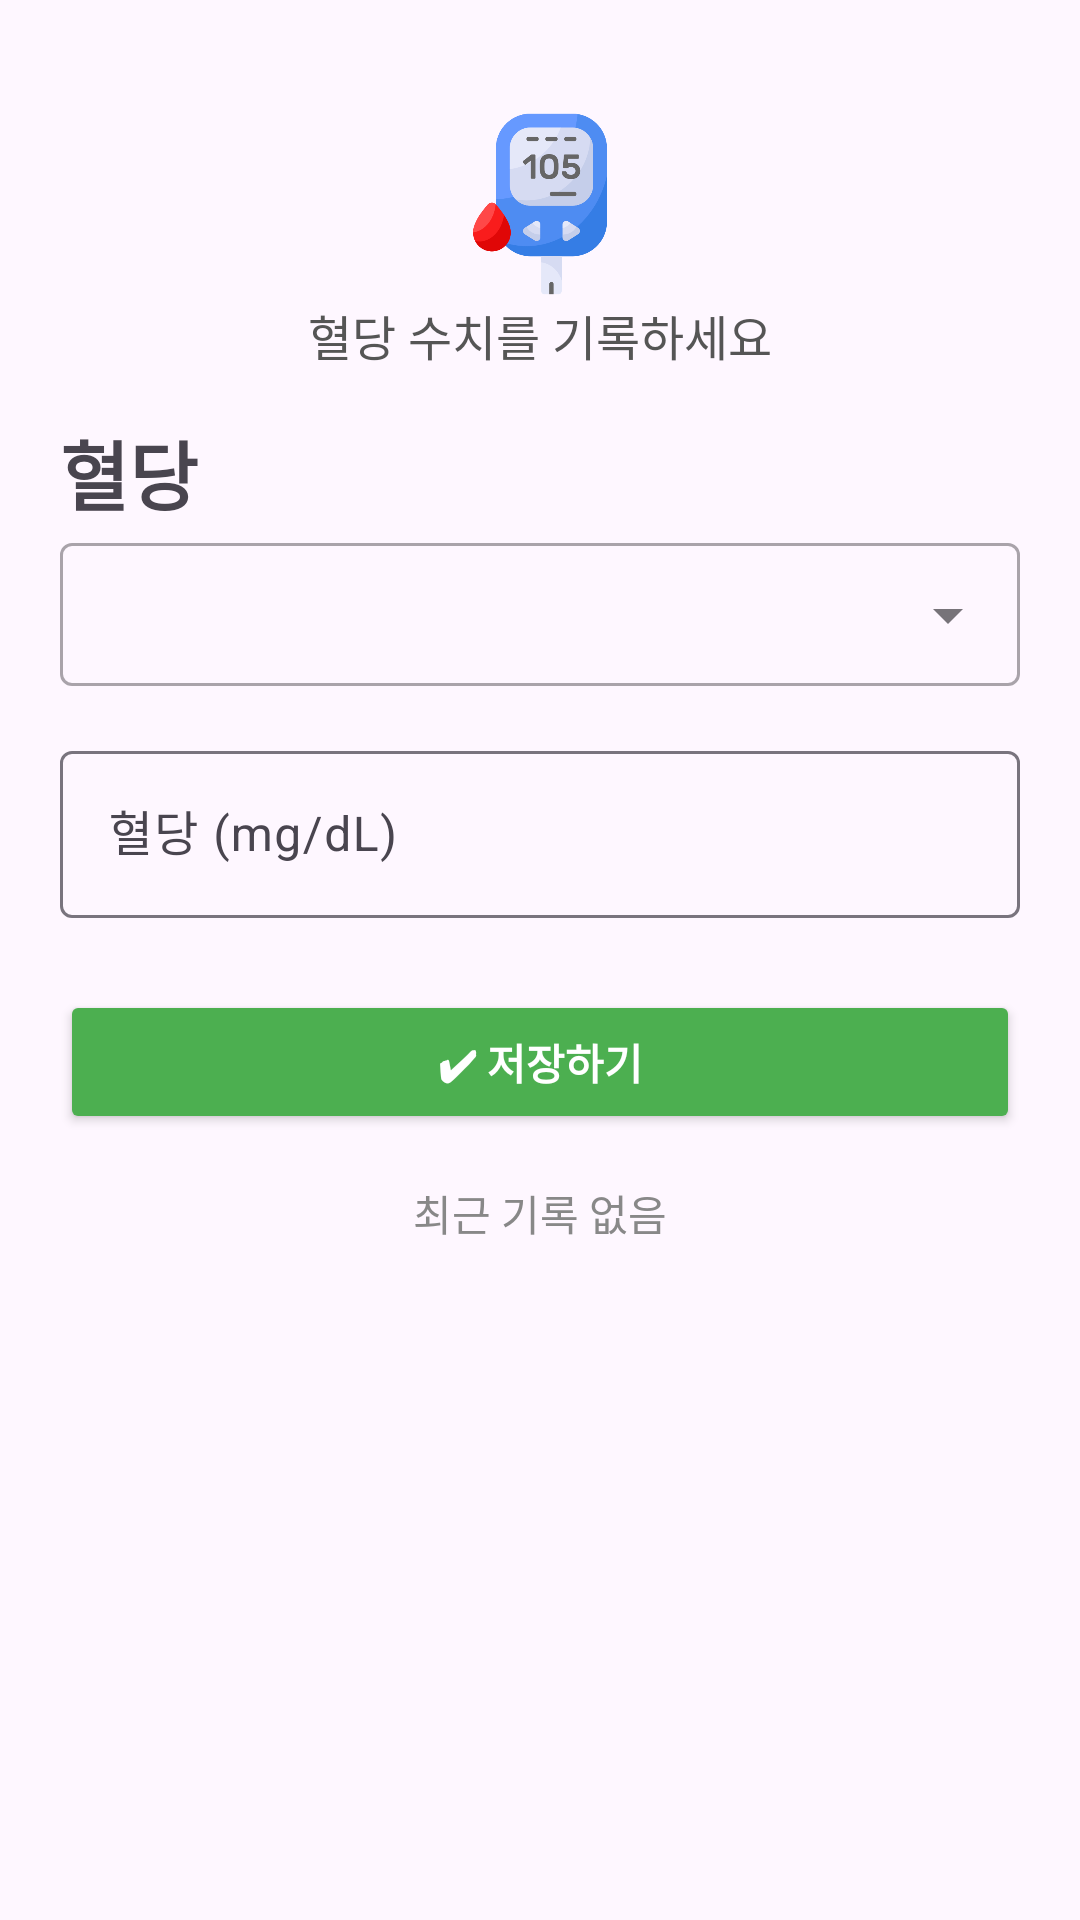

Here is an Android app screen rendered from its layout file. Give the layout XML and the strings, colors and styles it references.
<!-- AndroidManifest.xml: application theme Theme.WalkingHaDang -->
<!-- res/layout/fragment_blood.xml -->
<?xml version="1.0" encoding="utf-8"?>
<LinearLayout xmlns:android="http://schemas.android.com/apk/res/android"
    xmlns:app="http://schemas.android.com/apk/res-auto"
    xmlns:tools="http://schemas.android.com/tools"
    android:id="@+id/main"
    android:layout_width="match_parent"
    android:layout_height="match_parent"
    android:orientation="vertical"
    tools:context=".CheckBgActivity"
    >

    <LinearLayout
        android:layout_width="match_parent"
        android:layout_height="match_parent"
        android:orientation="vertical"
        android:layout_margin="20dp"
        >
        <ImageView
            android:layout_width="64dp"
            android:layout_height="64dp"
            android:layout_gravity="center"
            android:layout_marginTop="16dp"
            android:src="@drawable/ic_blood_drop" />

        <TextView
            android:layout_width="wrap_content"
            android:layout_height="wrap_content"
            android:text="혈당 수치를 기록하세요"
            android:textSize="16sp"
            android:layout_gravity="center"
            android:layout_marginBottom="16dp"
            android:textColor="#555555"/>
        <TextView
            android:layout_width="match_parent"
            android:layout_height="wrap_content"
            android:text="혈당"
            android:textSize="25dp"
            android:textStyle="bold"/>

        <com.google.android.material.textfield.TextInputLayout
            android:id="@+id/checkTime_text"
            android:layout_width="match_parent"
            android:layout_height="wrap_content"
            style="@style/Widget.MaterialComponents.TextInputLayout.OutlinedBox.Dense.ExposedDropdownMenu">
            <AutoCompleteTextView
                android:layout_width="match_parent"
                android:layout_height="wrap_content"
                android:inputType="none"
                />
        </com.google.android.material.textfield.TextInputLayout>

        <com.google.android.material.textfield.TextInputLayout
            android:id="@+id/bg_level"
            android:layout_width="match_parent"
            android:layout_height="wrap_content"
            android:hint="혈당 (mg/dL)"
            android:layout_marginTop="16dp">

            <com.google.android.material.textfield.TextInputEditText
                android:id="@+id/bg_level_edit_text"
                android:layout_width="match_parent"
                android:layout_height="wrap_content"
                android:inputType="number" />
        </com.google.android.material.textfield.TextInputLayout>
        <Button
            android:id="@+id/btn_save"
            android:layout_width="match_parent"
            android:layout_height="wrap_content"
            android:text="✔ 저장하기"
            android:backgroundTint="#4CAF50"
            android:textColor="@android:color/white"
            android:textStyle="bold"
            android:layout_marginTop="24dp"/>
        <TextView
            android:id="@+id/last_record_text"
            android:layout_width="wrap_content"
            android:layout_height="wrap_content"
            android:text="최근 기록 없음"
            android:textSize="14sp"
            android:textColor="#888888"
            android:layout_gravity="center"
            android:layout_marginTop="16dp"/>
    </LinearLayout>


</LinearLayout>
<!-- resources referenced by this layout -->
<resources>
  <!-- drawable ic_blood_drop: png bitmap (drawable, 25337 bytes) -->
  <style name="Theme.WalkingHaDang" parent="Base.Theme.WalkingHaDang" />
  <style name="Base.Theme.WalkingHaDang" parent="Theme.Material3.DayNight.NoActionBar">
          
          
      </style>
</resources>
